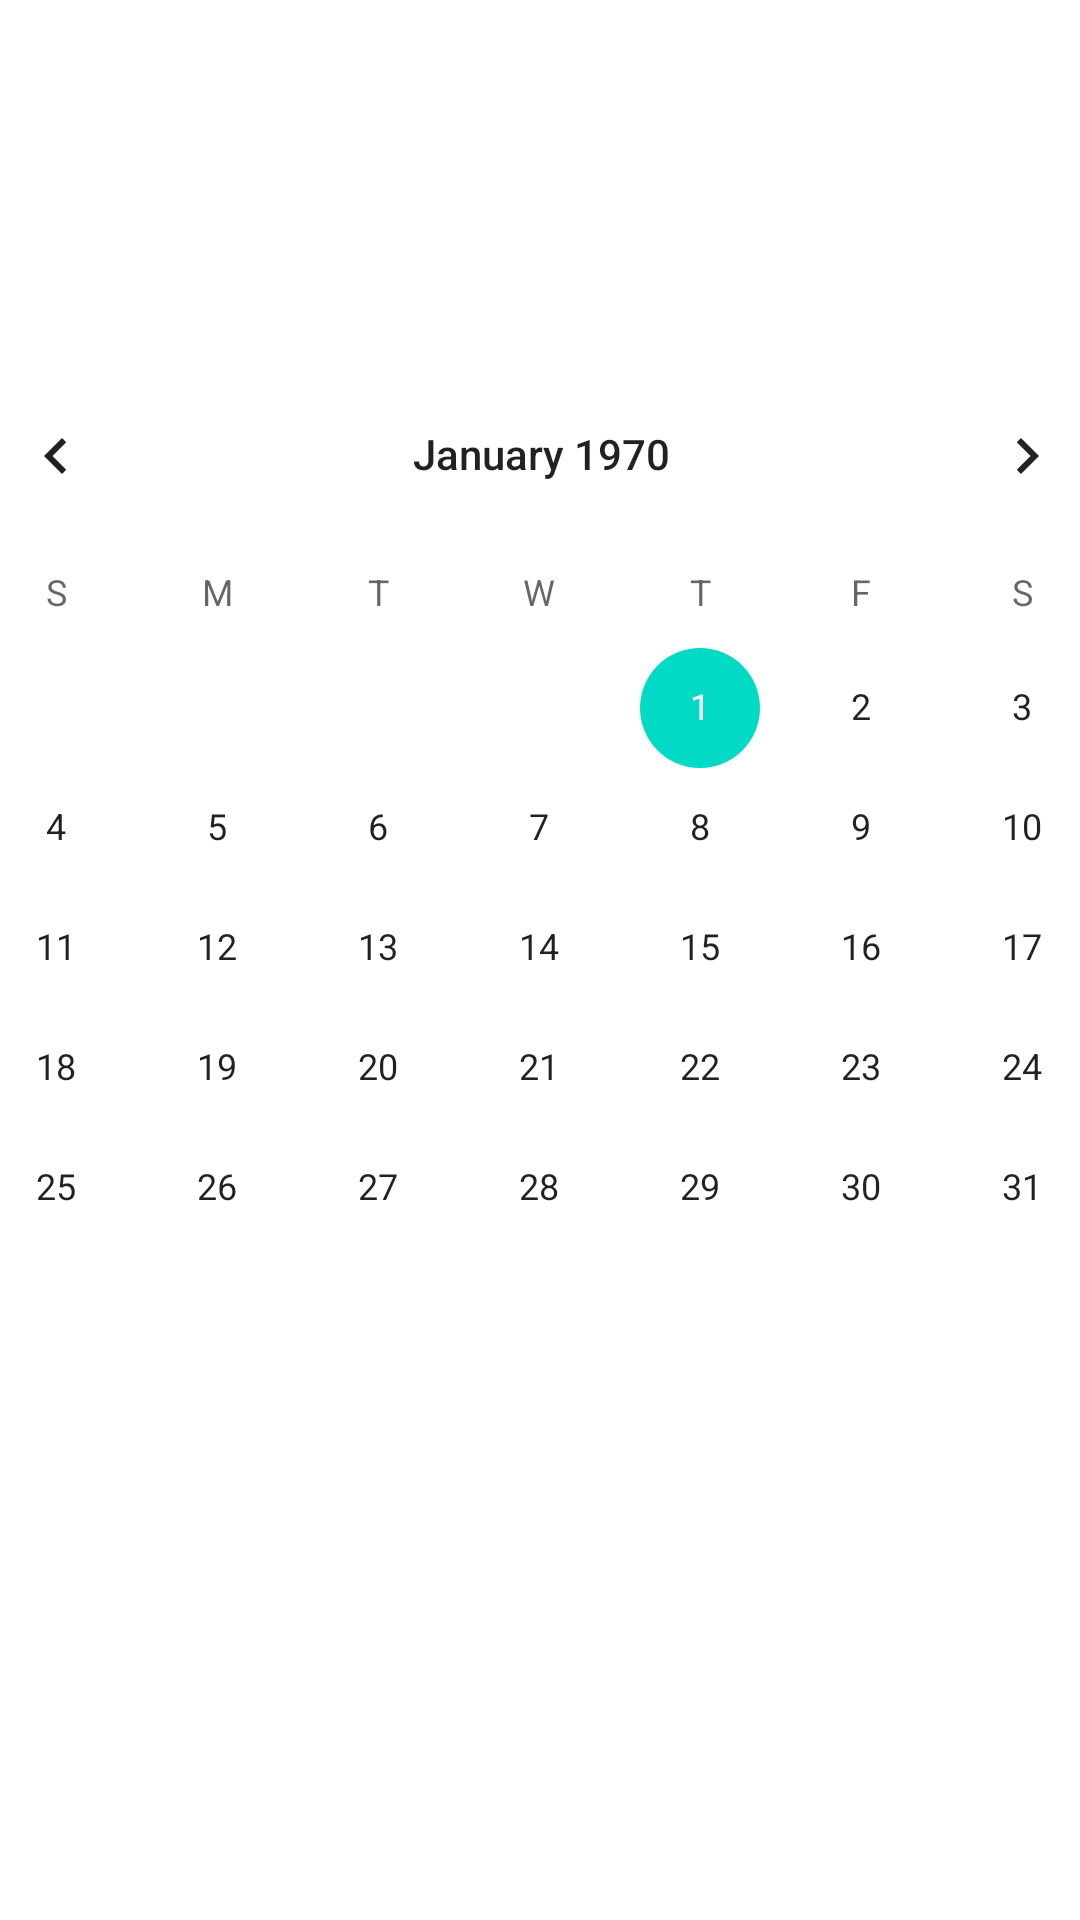

Reconstruct the res/layout file that produces this screen, plus the resources it refers to.
<!-- AndroidManifest.xml: application theme Theme.JavaLoginApp -->
<!-- res/layout/activity_calender.xml -->
<?xml version="1.0" encoding="utf-8"?>
<androidx.constraintlayout.widget.ConstraintLayout xmlns:android="http://schemas.android.com/apk/res/android"
    xmlns:app="http://schemas.android.com/apk/res-auto"
    xmlns:tools="http://schemas.android.com/tools"
    android:layout_width="match_parent"
    android:layout_height="match_parent"

    tools:context=".Calender">

    <CalendarView
        android:id="@+id/calendarView"
        android:layout_width="417dp"
        android:layout_height="404dp"
        app:layout_constraintBottom_toBottomOf="parent"
        app:layout_constraintEnd_toEndOf="parent"
        app:layout_constraintStart_toStartOf="parent"
        app:layout_constraintTop_toTopOf="parent" />
</androidx.constraintlayout.widget.ConstraintLayout>
<!-- resources referenced by this layout -->
<resources>
  <style name="Theme.JavaLoginApp" parent="Theme.MaterialComponents.DayNight.NoActionBar">
          
          <item name="colorPrimary">@color/purple_500</item>
          <item name="colorPrimaryVariant">@color/purple_700</item>
          <item name="colorOnPrimary">@color/white</item>
          
          <item name="colorSecondary">@color/teal_200</item>
          <item name="colorSecondaryVariant">@color/teal_700</item>
          <item name="colorOnSecondary">@color/black</item>
          
          <item name="android:statusBarColor" tools:targetApi="l">?attr/colorPrimaryVariant</item>
          
      </style>
  <!-- not gathered from this repository: default colours our renderer supplied (Android Studio template values) -->
  <color name="purple_500">#FF6200EE</color>
  <color name="purple_700">#FF3700B3</color>
  <color name="teal_200">#FF03DAC5</color>
  <color name="teal_700">#FF018786</color>
  <color name="black">#FF000000</color>
  <color name="white">#FFFFFFFF</color>
</resources>
